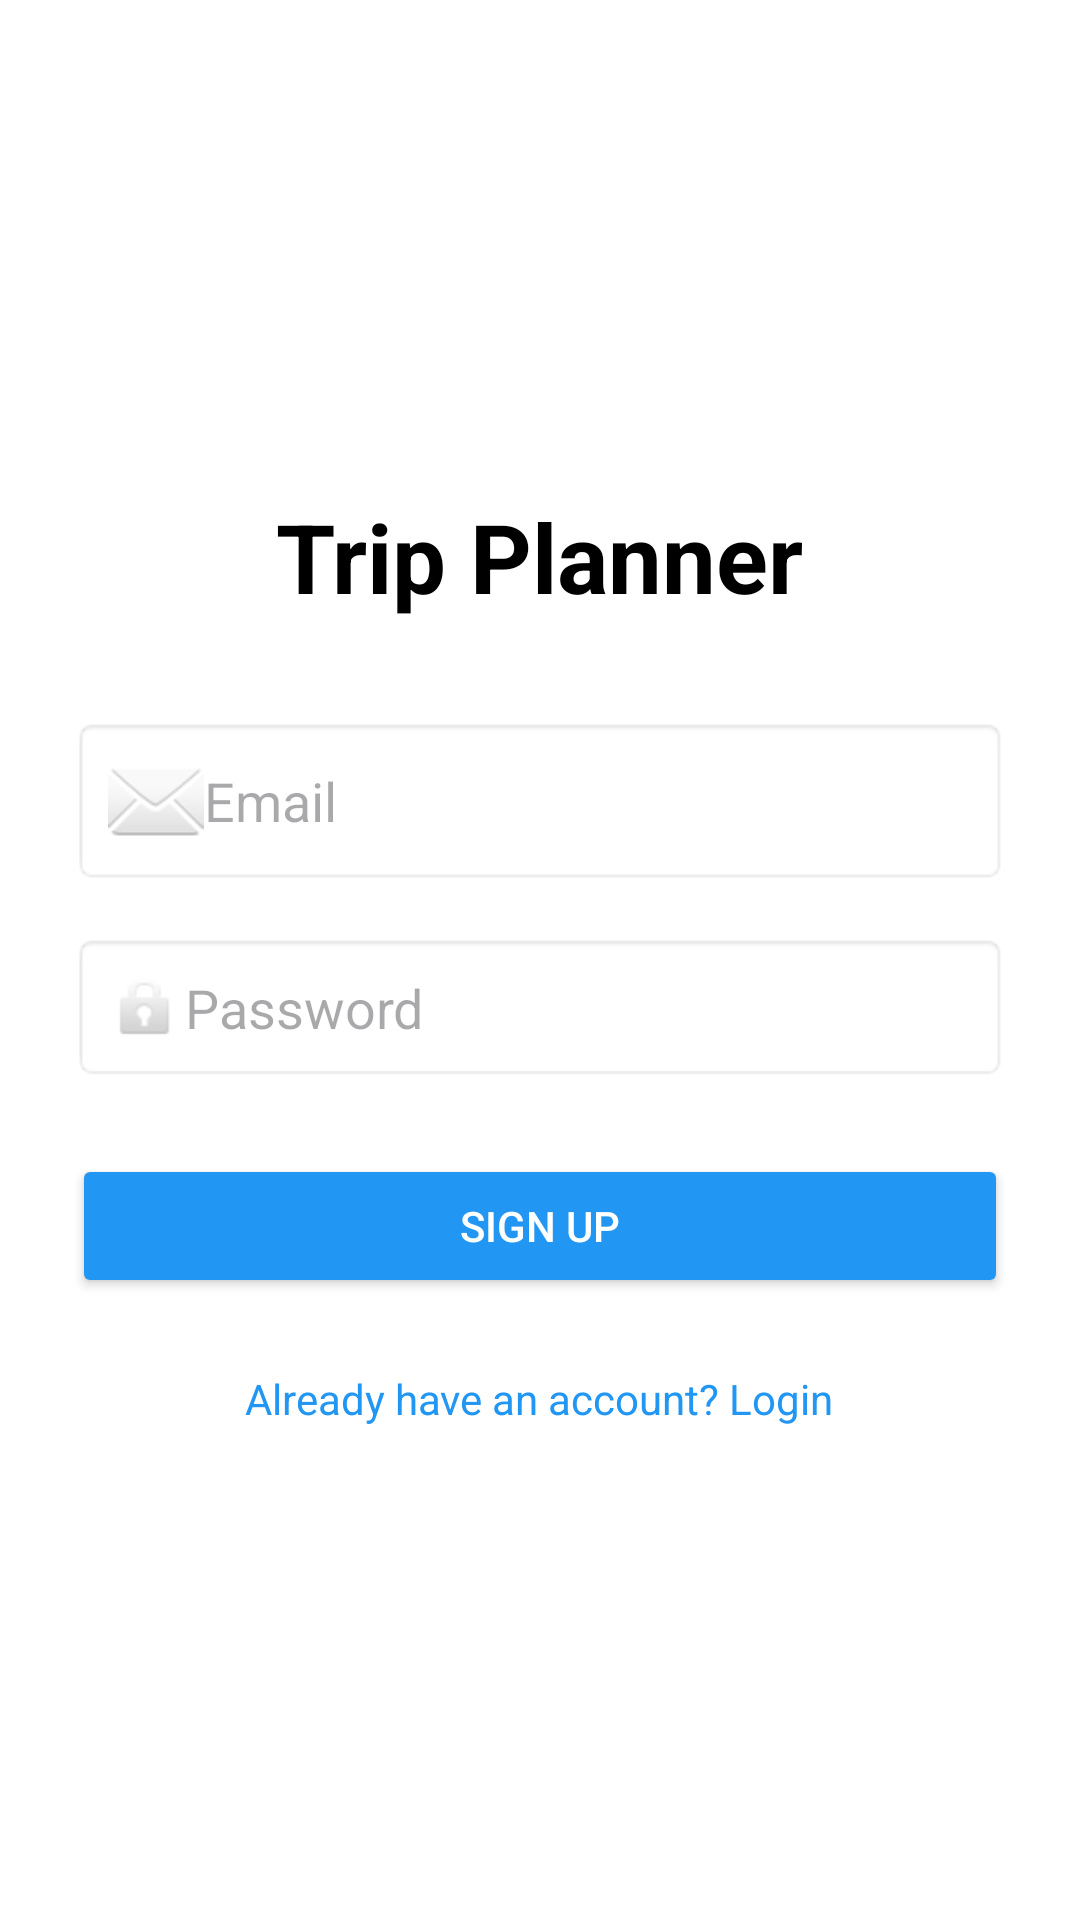

Android layout source for this screen:
<!-- AndroidManifest.xml: application theme Theme.TripPlaner -->
<!-- res/layout/activity_sign_up.xml -->
<?xml version="1.0" encoding="utf-8"?>
<LinearLayout xmlns:android="http://schemas.android.com/apk/res/android"
    android:layout_width="match_parent"
    android:layout_height="match_parent"
    android:orientation="vertical"
    android:padding="24dp"
    android:gravity="center"
    android:background="#FFFFFF">

    <TextView
        android:id="@+id/signUpTitle"
        android:layout_width="wrap_content"
        android:layout_height="wrap_content"
        android:text="Trip Planner"
        android:textSize="32sp"
        android:textStyle="bold"
        android:textColor="#000000"
        android:layout_marginBottom="32dp" />

    <EditText
        android:id="@+id/emailInput"
        android:layout_width="match_parent"
        android:layout_height="wrap_content"
        android:hint="Email"
        android:inputType="textEmailAddress"
        android:drawableLeft="@android:drawable/ic_dialog_email"
        android:padding="12dp"
        android:background="@android:drawable/editbox_background"
        android:layout_marginBottom="16dp" />

    <EditText
        android:id="@+id/passwordInput"
        android:layout_width="match_parent"
        android:layout_height="wrap_content"
        android:hint="Password"
        android:inputType="textPassword"
        android:drawableLeft="@android:drawable/ic_lock_idle_lock"
        android:padding="12dp"
        android:background="@android:drawable/editbox_background"
        android:layout_marginBottom="24dp" />

    <Button
        android:id="@+id/signUpBtn"
        android:layout_width="match_parent"
        android:layout_height="wrap_content"
        android:text="Sign Up"
        android:backgroundTint="#2196F3"
        android:textColor="#FFFFFF"
        android:padding="12dp"
        android:layout_marginBottom="16dp" />

    <TextView
        android:id="@+id/goToLoginText"
        android:layout_width="wrap_content"
        android:layout_height="wrap_content"
        android:text="Already have an account? Login"
        android:textColor="#2196F3"
        android:textSize="14sp"
        android:layout_marginTop="8dp" />

</LinearLayout>
<!-- resources referenced by this layout -->
<resources>
  <style name="Theme.TripPlaner" parent="Base.Theme.TripPlaner" />
  <style name="Base.Theme.TripPlaner" parent="Theme.Material3.DayNight.NoActionBar">
          
          
      </style>
</resources>
